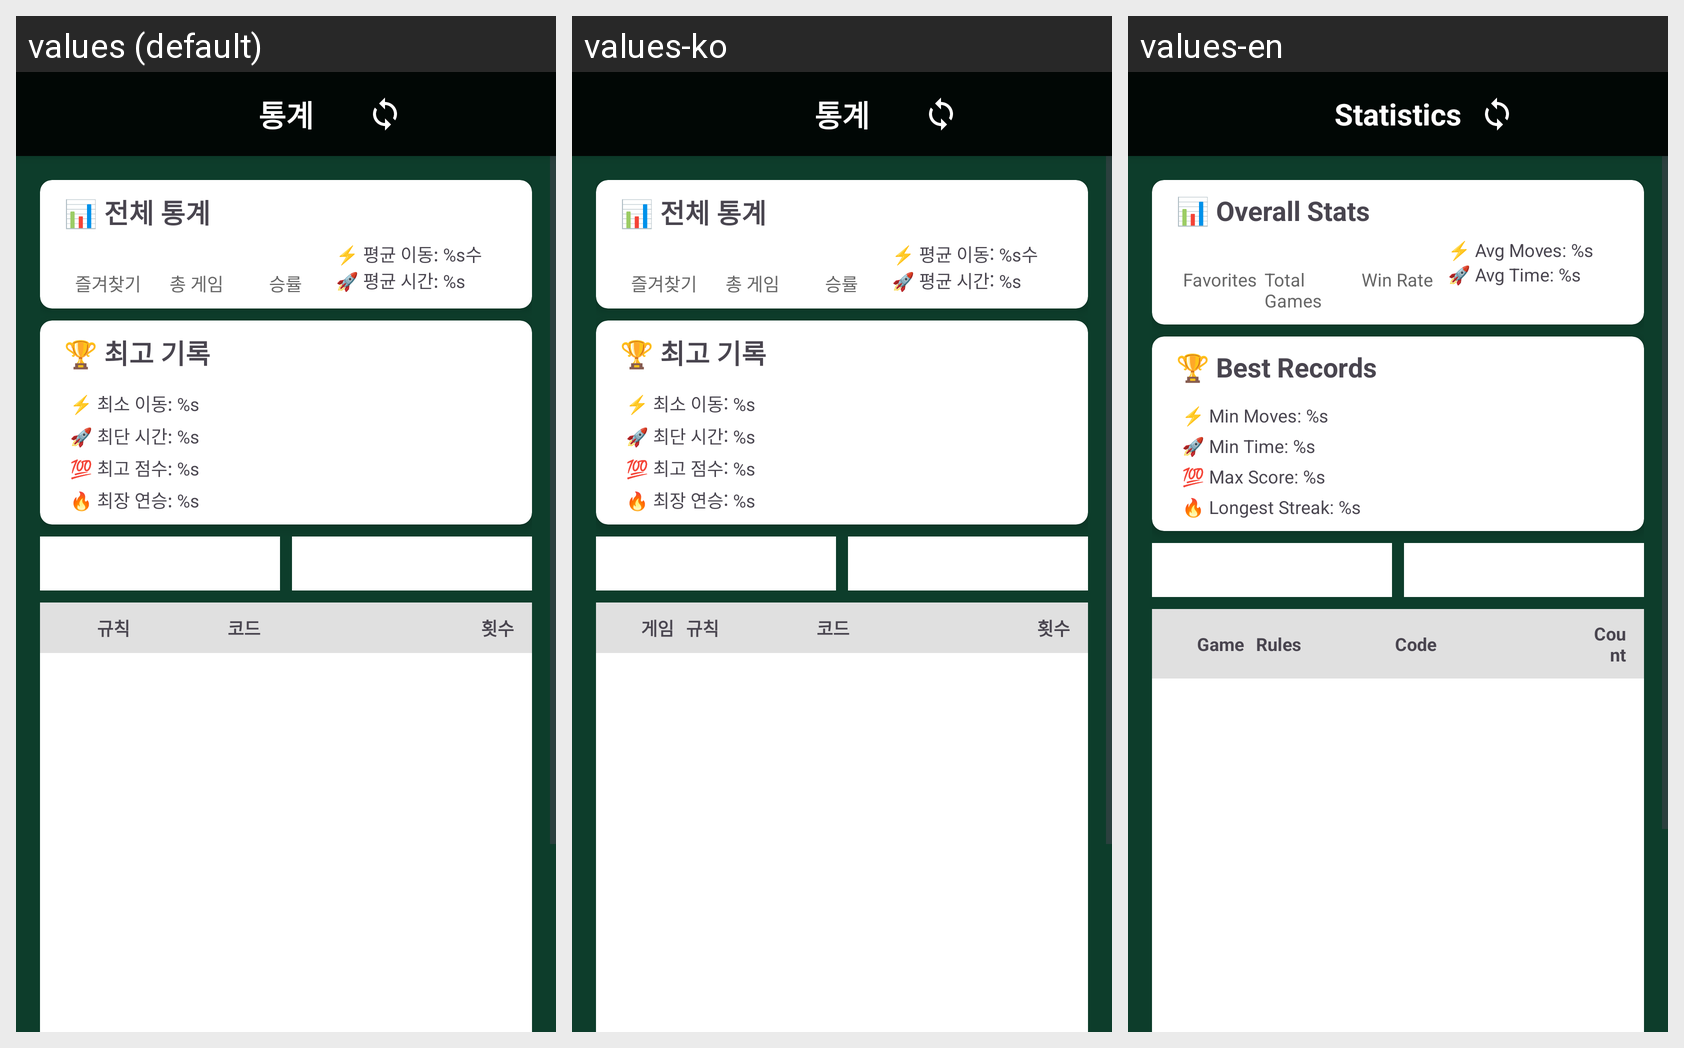

Strings drawn on this Android screen and how each of the app's shown locales translates them:
Android screen res/layout/activity_statistics.xml rendered under 3 locales, left to right: values (default), values-ko, values-en. Device: Nexus 5 (rendered at 1080×1920; each locale shown at half size, 540×960, under a caption strip naming it); theme AppTheme.
Strings drawn on this screen, with the default value and each locale's value (text and hints the layout hard-codes, and strings that could not be matched under every locale, appear in the picture but are not listed):

stats_title
  values: 통계
  values-ko: 통계
  values-en: Statistics

stats_overall
  values: 📊 전체 통계
  values-ko: 📊 전체 통계
  values-en: 📊 Overall Stats

stats_favorites
  values: 즐겨찾기
  values-ko: 즐겨찾기
  values-en: Favorites

stats_total_games
  values: 총 게임
  values-ko: 총 게임
  values-en: Total Games

stats_win_rate
  values: 승률
  values-ko: 승률
  values-en: Win Rate

stats_avg_moves
  values: ⚡ 평균 이동: %s수
  values-ko: ⚡ 평균 이동: %s수
  values-en: ⚡ Avg Moves: %s

stats_avg_time
  values: 🚀 평균 시간: %s
  values-ko: 🚀 평균 시간: %s
  values-en: 🚀 Avg Time: %s

stats_best_records
  values: 🏆 최고 기록
  values-ko: 🏆 최고 기록
  values-en: 🏆 Best Records

stats_min_moves
  values: ⚡ 최소 이동: %s
  values-ko: ⚡ 최소 이동: %s
  values-en: ⚡ Min Moves: %s

stats_min_time
  values: 🚀 최단 시간: %s
  values-ko: 🚀 최단 시간: %s
  values-en: 🚀 Min Time: %s

stats_max_score
  values: 💯 최고 점수: %s
  values-ko: 💯 최고 점수: %s
  values-en: 💯 Max Score: %s

stats_longest_streak
  values: 🔥 최장 연승: %s
  values-ko: 🔥 최장 연승: %s
  values-en: 🔥 Longest Streak: %s

stats_rules
  values: 규칙
  values-ko: 규칙
  values-en: Rules

stats_code
  values: 코드
  values-ko: 코드
  values-en: Code

stats_count
  values: 횟수
  values-ko: 횟수
  values-en: Count
